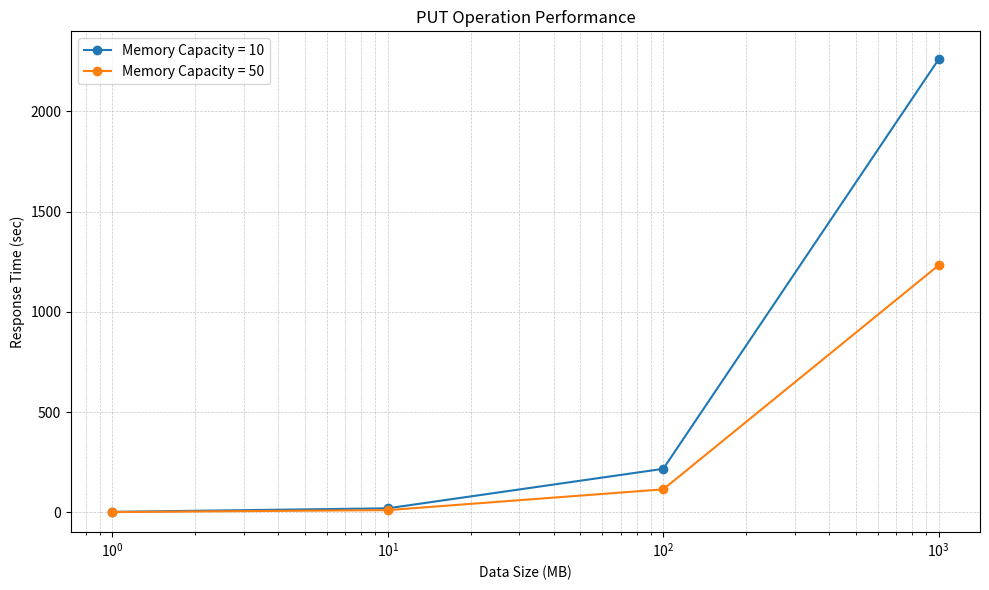

The script that saved this image:
import matplotlib.pyplot as plt
import numpy as np

bytes = [1, 10, 100, 1000]
time1 = [1.762, 19.585, 216.576, 2260.602]
time2 = [0.775, 10.480, 114.184, 1232.581]
# time1 = [0.270, 2.418, 23.805, 194.825]
# time2 = [0.199, 2.566, 16.125, 159.593]

plt.figure(figsize=(10, 6))
plt.plot(bytes, time1, '-o', label='Memory Capacity = 10')
plt.plot(bytes, time2, '-o', label='Memory Capacity = 50')

plt.legend(loc='upper left')

plt.xscale('log')
plt.ylim(-100, 2400)
# plt.ylim(-10, 220)
plt.xlabel('Data Size (MB)')
plt.ylabel('Response Time (sec)')
plt.title('PUT Operation Performance')
# plt.title('GET Operation Performance')

plt.grid(True, which='both', linestyle='--', linewidth=0.5, alpha=0.7)
plt.tight_layout()
# plt.savefig("unoptimized_exp_put_10.png")
# plt.savefig("unoptimized_exp_put_50.png")
# plt.savefig("unoptimized_exp_get_10.png")
# plt.savefig("unoptimized_exp_get_50.png")
plt.savefig("unoptimized_exp_put_both.png")
# plt.savefig("unoptimized_exp_get_both.png")
